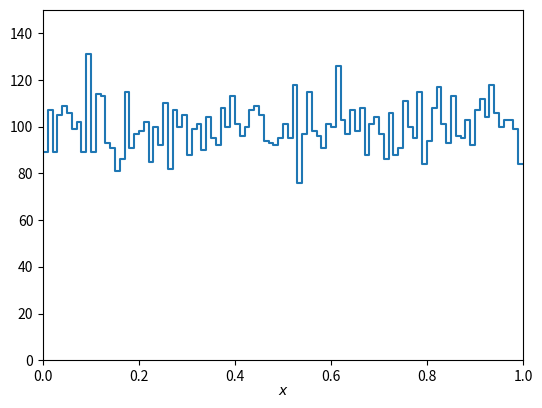

This chart was generated by the following Python code:
# Simple Monte Carlo program to make histogram of uniformly distributed random values and plot
# [redacted]

import matplotlib
import matplotlib.pyplot as plt
import numpy as np

# Generate data and store in numpy array, put into histogram

numVal = 10000
nBins = 100
xMin = 0.
xMax = 1.
xData = np.random.uniform(xMin, xMax, numVal)
xHist, bin_edges = np.histogram(xData, bins=nBins, range=(xMin, xMax))

# Make plot and save in file

binLo, binHi = bin_edges[:-1], bin_edges[1:]
xPlot = np.array([binLo, binHi]).T.flatten()
yPlot = np.array([xHist, xHist]).T.flatten()
fig, ax = plt.subplots(1,1)
plt.gcf().subplots_adjust(bottom=0.15)
plt.gcf().subplots_adjust(left=0.15)
ax.set_xlim((xMin, xMax))
ax.set_ylim((0., 150))
plt.xlabel(r'$x$', labelpad=0)
plt.plot(xPlot, yPlot)
#plt.show()
plt.savefig("uniformHist.png", format='png')